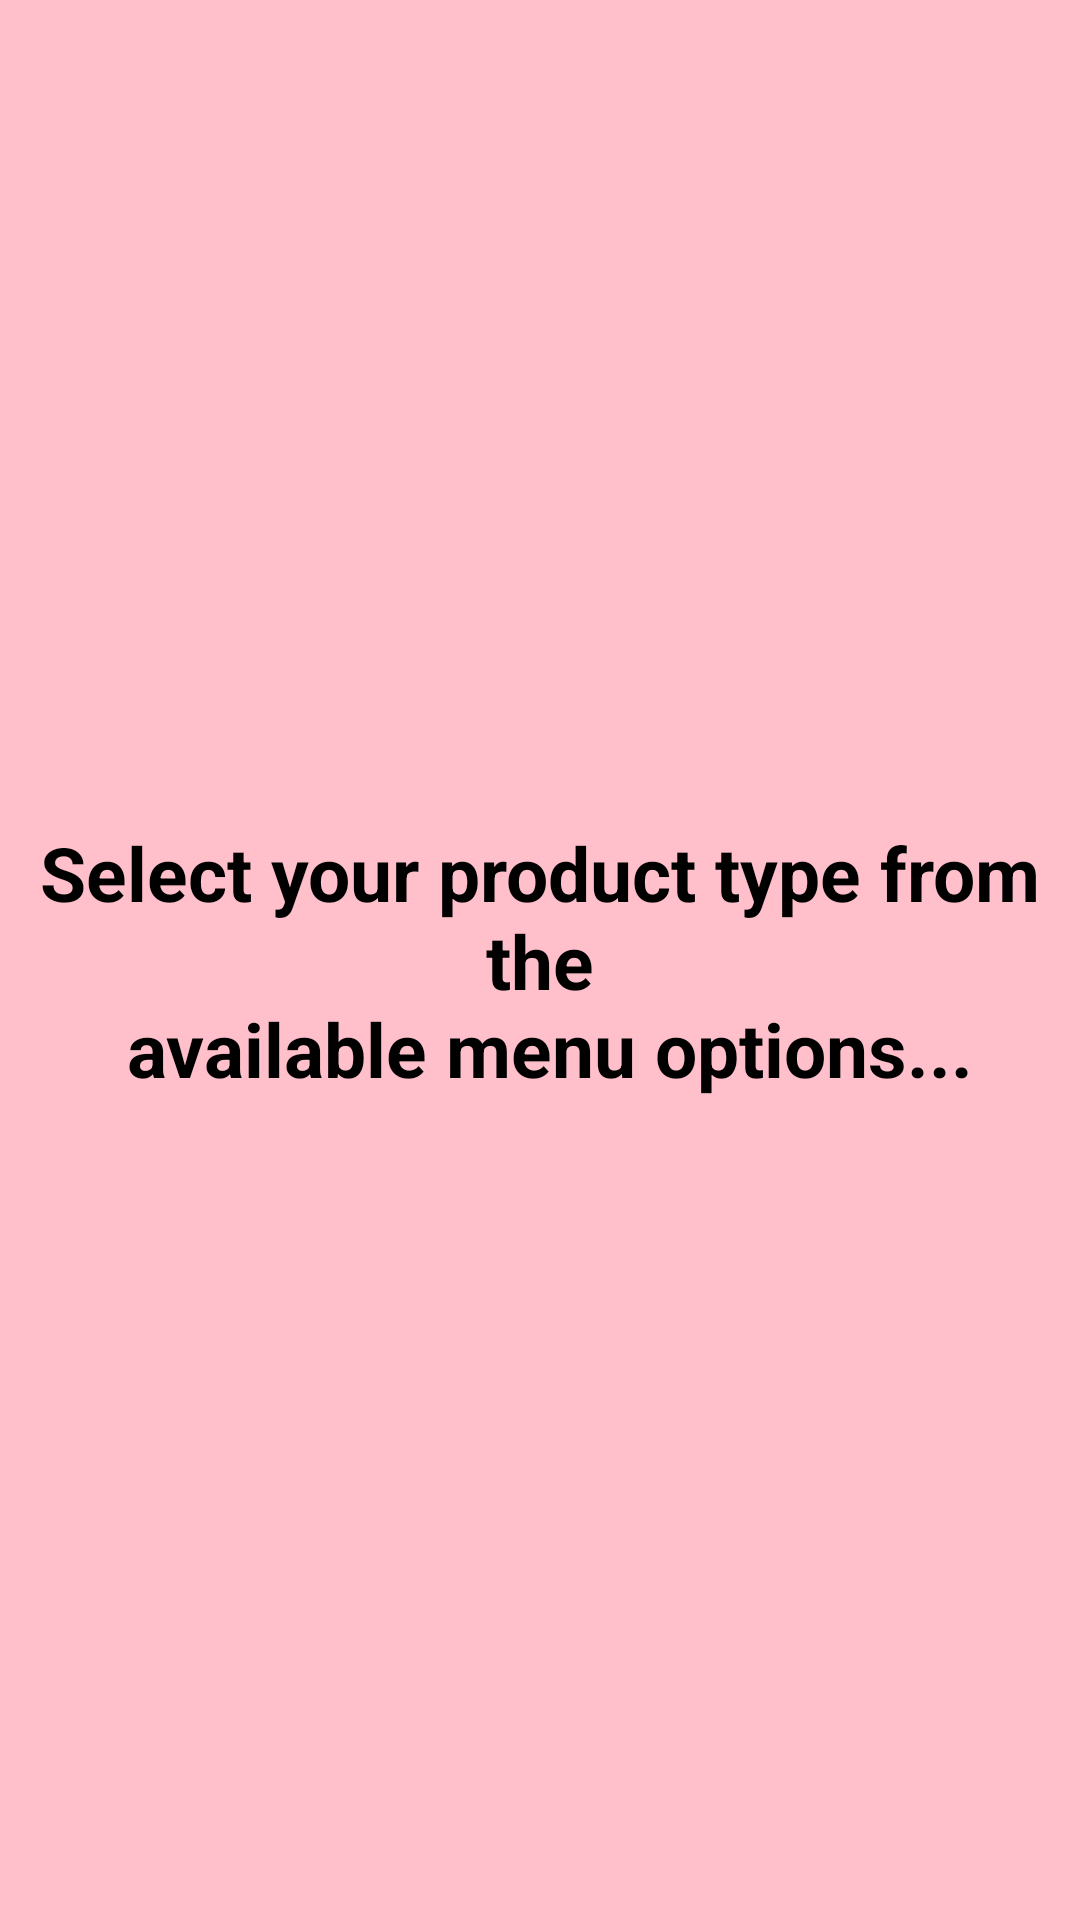

Write the Android layout XML for this screen, with the resource values it uses.
<!-- AndroidManifest.xml: application theme Theme.Mercyadebayo_COMP304Sec001_Lab02 -->
<!-- res/layout/activity_product_select.xml -->
<?xml version="1.0" encoding="utf-8"?>
<androidx.constraintlayout.widget.ConstraintLayout xmlns:android="http://schemas.android.com/apk/res/android"
    xmlns:app="http://schemas.android.com/apk/res-auto"
    xmlns:tools="http://schemas.android.com/tools"
    android:layout_width="match_parent"
    android:layout_height="match_parent"
    tools:context=".ProductSelectActivity"
    android:background="@color/pink">


    <TextView
        android:layout_width="wrap_content"
        android:layout_height="wrap_content"
        android:text="@string/instruction"
        android:textStyle="bold"
        android:textColor="@color/black"
        android:textSize="25dp"
        android:gravity="center"
        app:layout_constraintBottom_toBottomOf="parent"
        app:layout_constraintEnd_toEndOf="parent"
        app:layout_constraintStart_toStartOf="parent"
        app:layout_constraintTop_toTopOf="parent" />
</androidx.constraintlayout.widget.ConstraintLayout>
<!-- resources referenced by this layout -->
<resources>
  <color name="black">#FF000000</color>
  <color name="pink">#FFC0CB</color>
  <string name="instruction">Select your product type from the\n available menu options...</string>
  <style name="Theme.Mercyadebayo_COMP304Sec001_Lab02" parent="Theme.MaterialComponents.DayNight.DarkActionBar">
          
          <item name="colorPrimary">@color/purple_500</item>
          <item name="colorPrimaryVariant">@color/purple_700</item>
          <item name="colorOnPrimary">@color/white</item>
          
          <item name="colorSecondary">@color/teal_200</item>
          <item name="colorSecondaryVariant">@color/teal_700</item>
          <item name="colorOnSecondary">@color/black</item>
          
          <item name="android:statusBarColor">?attr/colorPrimaryVariant</item>
          
      </style>
  <color name="purple_500">#FF6200EE</color>
  <color name="purple_700">#FF3700B3</color>
  <color name="white">#FFFFFFFF</color>
  <color name="teal_200">#FF03DAC5</color>
  <color name="teal_700">#FF018786</color>
</resources>
